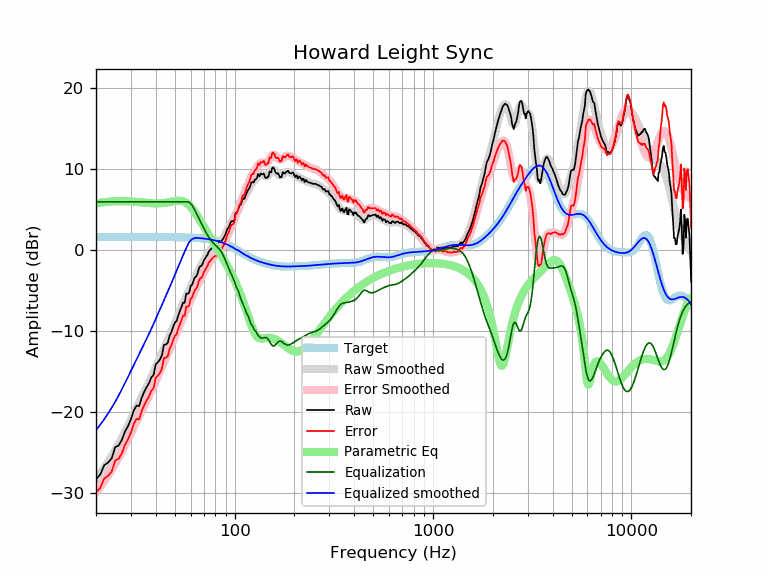

Source data for this figure (header and first rows):
frequency, raw, error, smoothed, error_smoothed, equalization, parametric_eq, equalized_raw, equalized_smoothed, target
20, -28.25, -29.90, -28.22, -29.87, 6.00, 5.77, -22.25, -22.22, 1.65
21, -27.69, -29.33, -27.54, -29.19, 6.00, 5.87, -21.69, -21.54, 1.65
22, -26.53, -28.18, -26.85, -28.50, 6.00, 5.94, -20.53, -20.85, 1.65
23, -26.20, -27.85, -26.15, -27.79, 6.00, 6.00, -20.20, -20.15, 1.65
24, -25.67, -27.32, -25.42, -27.07, 6.00, 6.04, -19.67, -19.42, 1.65
25, -24.29, -25.94, -24.68, -26.33, 6.00, 6.07, -18.29, -18.68, 1.65
26, -24.10, -25.75, -23.93, -25.57, 6.00, 6.08, -18.10, -17.93, 1.65
27, -23.40, -25.05, -23.16, -24.81, 6.00, 6.08, -17.40, -17.16, 1.65
28, -22.37, -24.02, -22.39, -24.04, 6.00, 6.07, -16.37, -16.39, 1.65
29, -21.69, -23.34, -21.63, -23.27, 6.00, 6.05, -15.69, -15.63, 1.65
30, -20.84, -22.49, -20.88, -22.53, 6.00, 6.03, -14.84, -14.88, 1.65
31, -19.79, -21.43, -20.16, -21.81, 6.00, 6.01, -13.79, -14.16, 1.65
32, -19.18, -20.82, -19.47, -21.11, 6.00, 5.98, -13.18, -13.47, 1.65
33, -19.23, -20.87, -18.80, -20.45, 6.00, 5.95, -13.23, -12.80, 1.65
34, -18.17, -19.82, -18.16, -19.80, 6.00, 5.92, -12.17, -12.16, 1.65
35, -17.47, -19.12, -17.53, -19.18, 6.00, 5.89, -11.47, -11.53, 1.65
36, -16.89, -18.54, -16.92, -18.56, 6.00, 5.86, -10.89, -10.92, 1.65
37, -16.40, -18.04, -16.30, -17.95, 6.00, 5.84, -10.40, -10.30, 1.64
38, -15.69, -17.33, -15.69, -17.34, 6.00, 5.82, -9.69, -9.69, 1.64
39, -15.41, -17.05, -15.09, -16.73, 6.00, 5.81, -9.41, -9.09, 1.64
40, -14.08, -15.72, -14.48, -16.12, 6.00, 5.80, -8.08, -8.48, 1.64
41, -13.82, -15.46, -13.89, -15.53, 6.00, 5.80, -7.82, -7.89, 1.64
42, -13.49, -15.13, -13.30, -14.94, 6.00, 5.81, -7.49, -7.30, 1.64
43, -12.95, -14.59, -12.73, -14.37, 6.00, 5.82, -6.95, -6.73, 1.64
44, -11.67, -13.30, -12.17, -13.81, 6.00, 5.85, -5.67, -6.17, 1.64
45, -11.63, -13.27, -11.63, -13.27, 6.00, 5.88, -5.63, -5.63, 1.64
46, -11.43, -13.06, -11.10, -12.73, 6.00, 5.92, -5.43, -5.10, 1.64
47, -10.53, -12.17, -10.57, -12.20, 6.00, 5.96, -4.53, -4.57, 1.63
48, -10.08, -11.71, -10.05, -11.68, 6.00, 6.00, -4.08, -4.05, 1.63
49, -9.43, -11.06, -9.53, -11.16, 6.00, 6.04, -3.43, -3.53, 1.63
50, -8.90, -10.53, -9.01, -10.64, 6.00, 6.08, -2.90, -3.01, 1.63
51, -8.72, -10.35, -8.50, -10.12, 6.00, 6.11, -2.72, -2.50, 1.62
52, -8.03, -9.65, -8.00, -9.62, 6.00, 6.13, -2.03, -2.00, 1.62
53, -7.47, -9.09, -7.51, -9.13, 6.00, 6.12, -1.47, -1.51, 1.62
54, -6.93, -8.54, -7.04, -8.65, 6.00, 6.10, -0.93, -1.04, 1.61
55, -6.43, -8.04, -6.58, -8.19, 6.00, 6.05, -0.43, -0.58, 1.61
56, -6.49, -8.09, -6.14, -7.75, 6.00, 5.98, -0.49, -0.14, 1.60
57, -5.33, -6.93, -5.73, -7.32, 6.00, 5.87, 0.67, 0.27, 1.60
58, -5.39, -6.98, -5.32, -6.91, 6.00, 5.73, 0.61, 0.68, 1.59
59, -5.21, -6.79, -4.93, -6.51, 5.93, 5.57, 0.72, 1.00, 1.58
60, -4.39, -5.97, -4.54, -6.12, 5.77, 5.38, 1.38, 1.23, 1.58
61, -4.25, -5.82, -4.17, -5.74, 5.54, 5.17, 1.30, 1.37, 1.57
62, -3.77, -5.32, -3.80, -5.36, 5.26, 4.95, 1.50, 1.46, 1.56
63, -3.33, -4.88, -3.44, -4.99, 4.96, 4.71, 1.63, 1.52, 1.55
64, -3.21, -4.75, -3.09, -4.63, 4.63, 4.46, 1.42, 1.54, 1.54
65, -2.88, -4.41, -2.75, -4.28, 4.28, 4.20, 1.40, 1.53, 1.53
66, -2.25, -3.76, -2.43, -3.94, 3.94, 3.94, 1.69, 1.51, 1.51
67, -1.96, -3.46, -2.11, -3.61, 3.61, 3.67, 1.66, 1.50, 1.50
68, -1.91, -3.39, -1.81, -3.30, 3.30, 3.41, 1.39, 1.49, 1.49
69, -1.65, -3.12, -1.52, -2.99, 2.99, 3.15, 1.34, 1.47, 1.47
70, -1.22, -2.68, -1.24, -2.69, 2.69, 2.89, 1.47, 1.45, 1.45
71, -0.99, -2.42, -0.97, -2.40, 2.40, 2.64, 1.42, 1.44, 1.44
72, -0.72, -2.14, -0.71, -2.13, 2.13, 2.39, 1.41, 1.42, 1.42
73, -0.55, -1.95, -0.47, -1.86, 1.86, 2.15, 1.31, 1.40, 1.40
74, -0.15, -1.52, -0.25, -1.62, 1.62, 1.91, 1.48, 1.37, 1.37
75, 0.01, -1.34, -0.06, -1.41, 1.41, 1.67, 1.42, 1.35, 1.35
76, 0.16, -1.16, 0.11, -1.22, 1.22, 1.44, 1.38, 1.32, 1.32
77, 0.29, -1.01, 0.25, -1.05, 1.05, 1.21, 1.34, 1.30, 1.30
78, 0.41, -0.86, 0.36, -0.90, 0.90, 0.98, 1.31, 1.27, 1.27
79, 0.46, -0.78, 0.47, -0.77, 0.77, 0.76, 1.23, 1.24, 1.24
... 553 more rows
